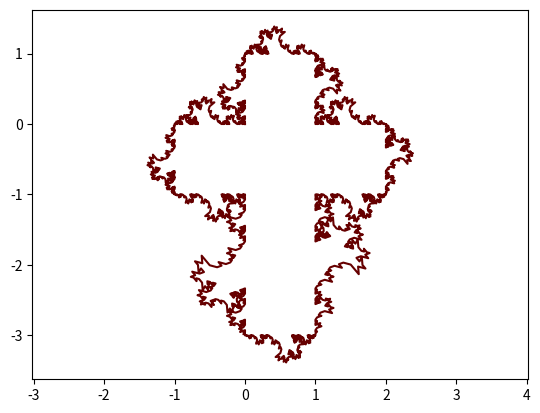

The script that saved this image:
import matplotlib.pyplot as plt
import numpy as np

iterations = 4

# This is a typical Koch Snowflake
# start = [(0, 0), (1, 0), (0.5, -(np.sqrt(3)/2)), (0, 0)]

# This is a square version
# start = [(0, 0), (1, 0), (1, 1), (0, 1), (0, 0)]

# This looks like a cross
start = [(0, 0), (0, 1), (1, 1), (1, 0), (2, 0),
         (2, -1), (1, -1), (1, -3), (0, -3), (0, -1), (-1, -1), (-1, 0), (0, 0)]

# Rotation matrix to change angle (usually it is set to 60)
theta = np.radians(110)

R = np.array(((np.cos(theta), -np.sin(theta)),
              (np.sin(theta),  np.cos(theta))))

temp = []
final = []
newstart = []

for _ in range(iterations):

    newstart = []

    for i in range(len(start)-1):

        vector = [(start[i+1][0]-start[i][0])/3, (start[i+1][1]-start[i][1])/3]
        vector1 = [start[i][0]+vector[0], start[i][1]+vector[1]]
        vector2 = [start[i][0]+(2*vector[0]), start[i][1]+(2*vector[1])]

        vector3 = R.dot(np.array(
            [vector2[0]-vector1[0], vector2[1]-vector1[1]]))
        vector3 = [vector1[0]+vector3[0], vector1[1]+vector3[1]]

        newstart.append(start[i])
        newstart.append(vector1)
        newstart.append(vector3)
        newstart.append(vector2)
        newstart.append(start[i+1])

    start = newstart
    temp = []

x = [i[0] for i in newstart]
y = [i[1] for i in newstart]

plt.plot(x, y, c="#660000")
plt.axis('equal')
plt.show()
